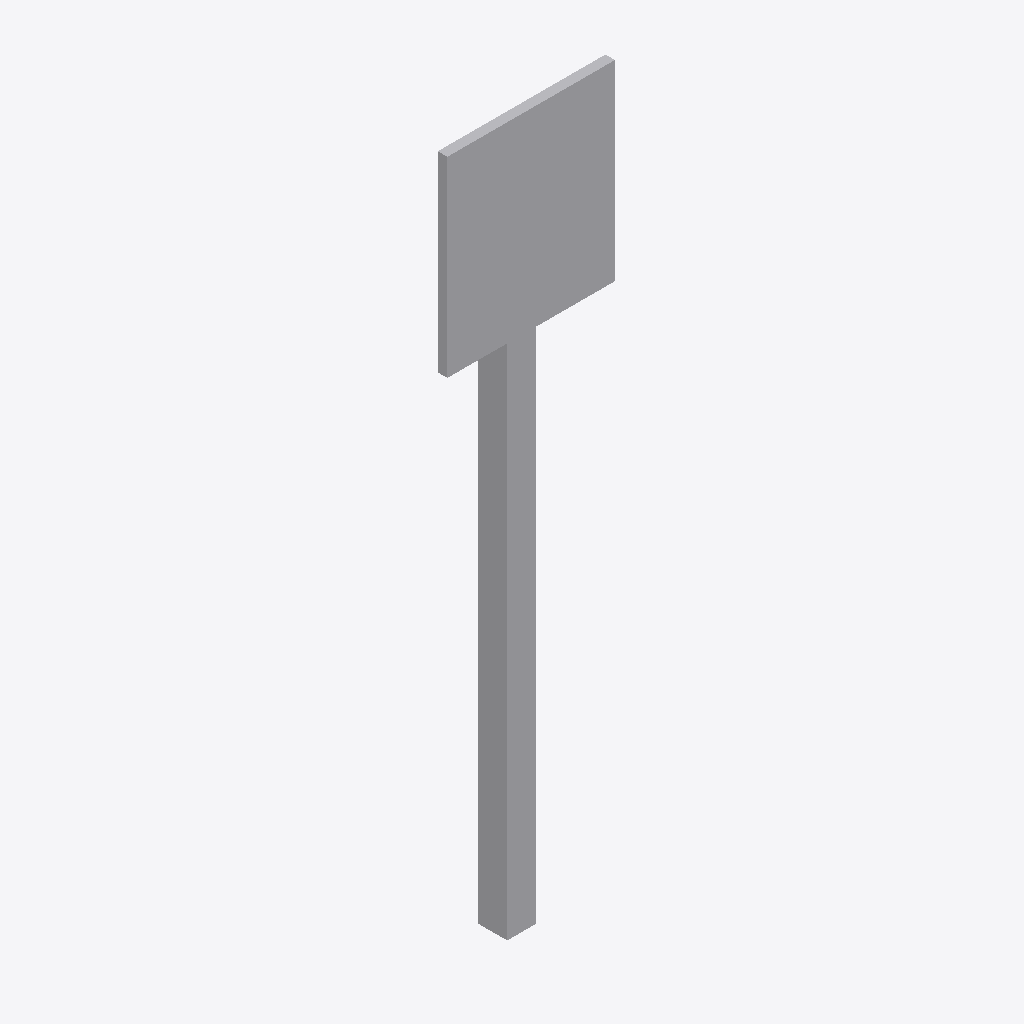
Isometric view of an IFC building model (IFC-SPF (STEP), schema IFC2X3, length unit millimetre), seen from the south-west, elements coloured by IFC class: 1 other element (light grey).
Extent 0.3 m × 0.1 m × 1.5 m (x, y, z). Storeys (1): Port de Barcelona at 0.00 m. Elements (1): 1 IfcBuildingElementPart.

HEADER;
FILE_DESCRIPTION(('ViewDefinition [CoordinationView_V2.0]'),'2;1');
FILE_NAME('C:\\Users\\Andres (Ingreen)\\AppData\\Local\\Packages\\48598BIMMars.313206BE35C6','',(''),(''),'','','');
FILE_SCHEMA(('IFC2X3'));
ENDSEC;
DATA;
#44=IFCPROJECT('37E1Fivzb4YhOViVHGyYJF',$,'Port de Barcelona',$,$,'Nombre de proyecto','Estado de proyecto',(#16),#45);
#8=IFCSITE('37E1Fivzb4YhOViVHGyYJD',$,'Port de Barcelona',$,$,#3,$,$,.ELEMENT.,(40,25,13,9643),(-3,-42,-20,-772056),0.0,$,$);
#1=IFCBUILDING('37E1Fivzb4YhOViVHGyYJE',$,'',$,$,#2,$,'',.ELEMENT.,$,$,$);
#6=IFCBUILDINGSTOREY('37E1Fivzb4YhOViVIl3T4G',$,'Port de Barcelona',$,'Nivel:Extremo inicial 8 mm',#7,$,'Port de Barcelona',.ELEMENT.,0.0);
#9=IFCBUILDINGELEMENTPART('0kkJiIGoP9c94bH04hHL4j',$,'APBCN-URB-VIA-HitoKilometrico_Poste_Cilindrico_LOD1:APBCN-URB-VIA-HitoKilometrico_Poste_Cilindrico_LOD1:137938',$,'APBCN-URB-VIA-HitoKilometrico_Poste_Cilindrico_LOD1:APBCN-URB-VIA-HitoKilometrico_Poste_Cilindrico_LOD1',#10,#13,'137938');
ENDSEC;
